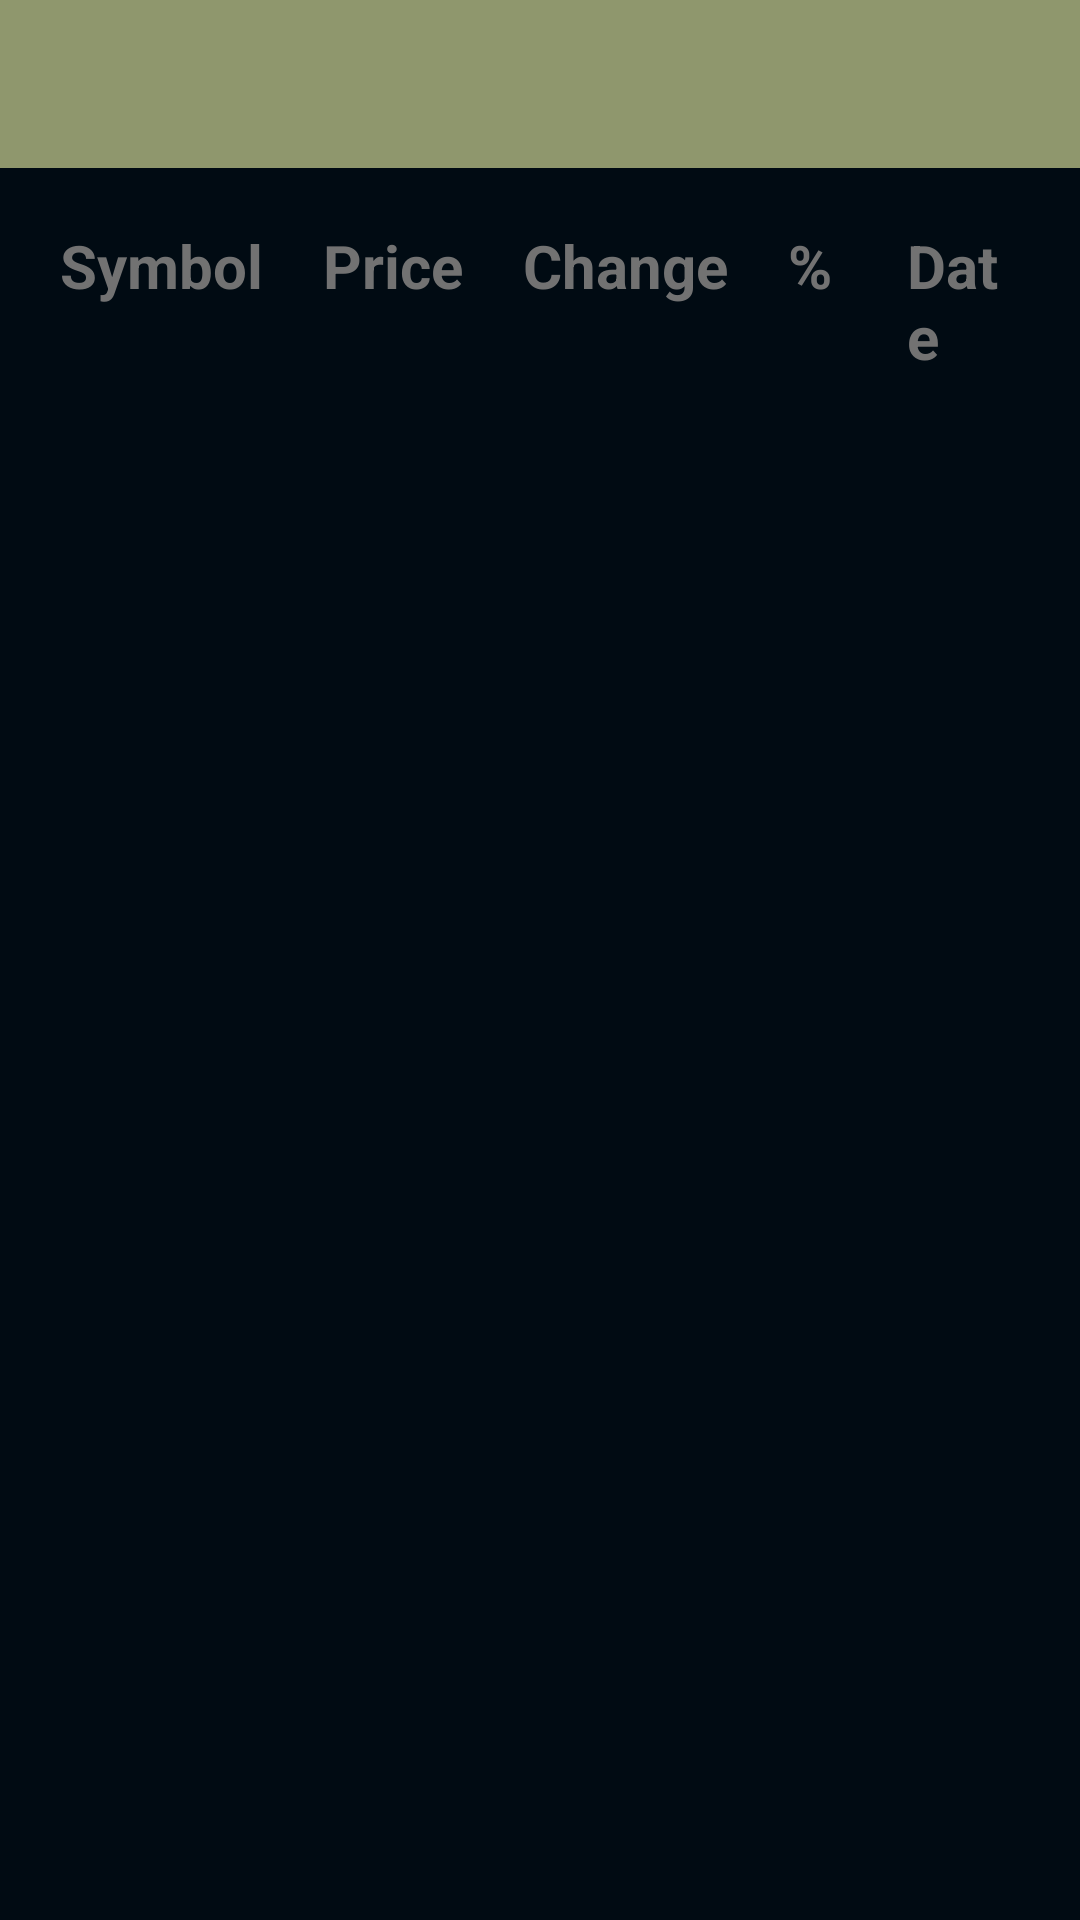

The Android layout XML behind this screen, and the referenced resources:
<!-- AndroidManifest.xml: application theme AppTheme -->
<!-- res/layout/live_quotes_list.xml -->
<?xml version="1.0" encoding="utf-8"?>
<RelativeLayout xmlns:android="http://schemas.android.com/apk/res/android"
    xmlns:app="http://schemas.android.com/apk/res-auto"
    android:orientation="vertical"
    android:layout_width="match_parent"
    android:layout_height="match_parent"
    android:background="@color/richBlack">
    <androidx.appcompat.widget.Toolbar
        android:id="@+id/top_toolbar"
        android:minHeight="?attr/actionBarSize"
        android:layout_width="match_parent"
        android:layout_height="wrap_content"
        app:titleTextColor="@android:color/white"
        android:background="?attr/colorPrimary">

    </androidx.appcompat.widget.Toolbar>

    <RelativeLayout
        android:layout_width="wrap_content"
        android:layout_height="wrap_content"
        android:orientation="vertical"
        android:layout_marginTop="55dp"
        android:padding="10dp">

        <TextView
            android:layout_width="wrap_content"
            android:layout_height="wrap_content"
            android:id="@+id/symbolTextView"
            android:textSize="20dp"
            android:textStyle="bold"
            android:layout_margin="10dp"
            android:text="Symbol"
            android:textColor="@color/colorSecondaryText"/>
        <TextView
            android:layout_width="wrap_content"
            android:layout_height="wrap_content"
            android:id="@+id/priceTextView"
            android:textSize="20dp"
            android:layout_toRightOf="@id/symbolTextView"
            android:layout_margin="10dp"
            android:textStyle="bold"
            android:text="Price"
            android:textColor="@color/colorSecondaryText"/>
        <TextView
            android:layout_width="wrap_content"
            android:layout_height="wrap_content"
            android:id="@+id/changeTextView"
            android:textSize="20dp"
            android:layout_toRightOf="@id/priceTextView"
            android:layout_margin="10dp"
            android:textStyle="bold"
            android:text="Change"
            android:textColor="@color/colorSecondaryText"/>
        <TextView
            android:layout_width="wrap_content"
            android:layout_height="wrap_content"
            android:id="@+id/percentageTextView"
            android:textSize="20dp"
            android:layout_toRightOf="@id/changeTextView"
            android:layout_margin="10dp"
            android:textStyle="bold"
            android:text="% "
            android:textColor="@color/colorSecondaryText"/>
        <TextView
            android:layout_width="wrap_content"
            android:layout_height="wrap_content"
            android:id="@+id/dateTextView"
            android:textSize="20dp"
            android:layout_toRightOf="@id/percentageTextView"
            android:layout_margin="10dp"
            android:textStyle="bold"
            android:text="Date"
            android:textColor="@color/colorSecondaryText"/>
    </RelativeLayout>
</RelativeLayout>
<!-- resources referenced by this layout -->
<resources>
  <color name="colorSecondaryText">#727272</color>
  <color name="richBlack">#010b13</color>
  <style name="AppTheme" parent="Theme.AppCompat.Light.DarkActionBar">
          
          <item name="colorPrimary">@color/colorGreenA</item>
          <item name="colorPrimaryDark">@color/colorDivider</item>
          <item name="colorAccent">@color/colorDivider</item>
      </style>
  <color name="colorGreenA">#8f976d</color>
  <color name="colorDivider">#1f2212</color>
</resources>
